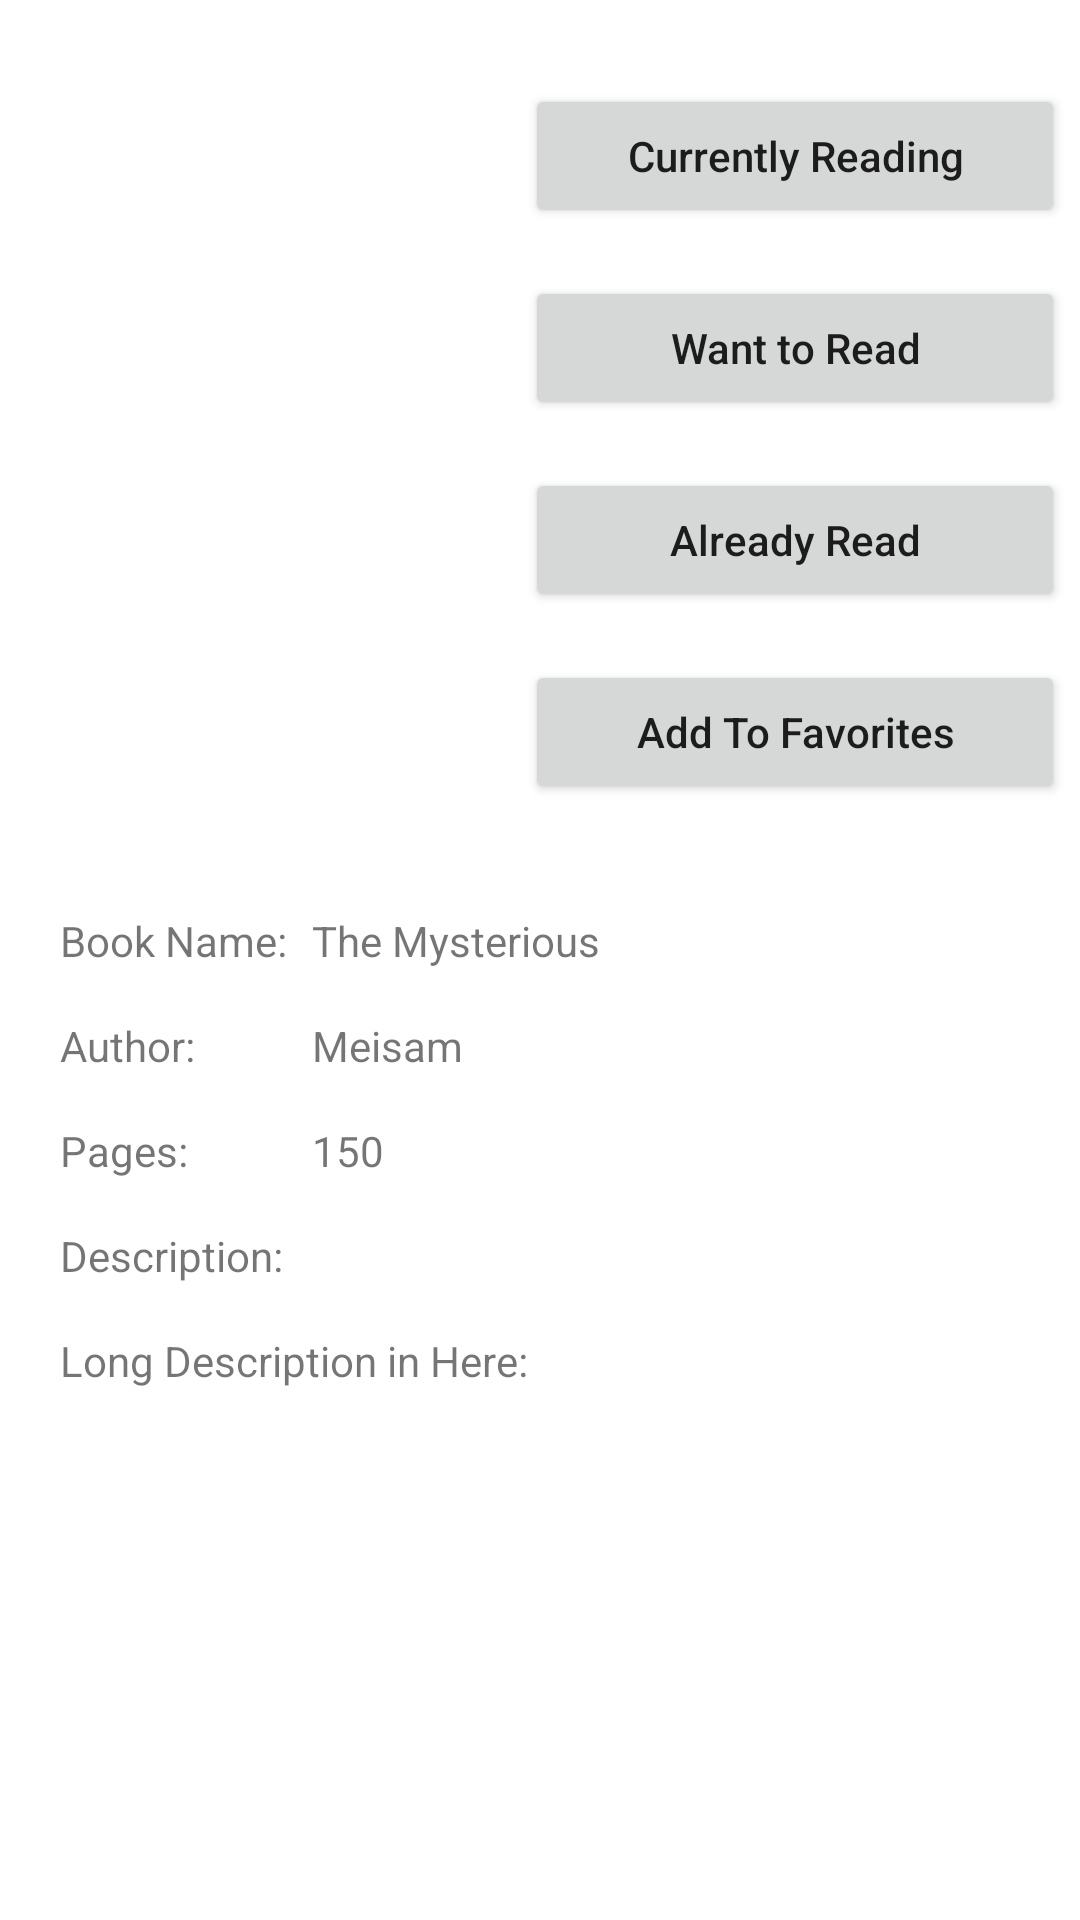

Write the Android layout XML for this screen, with the resource values it uses.
<!-- AndroidManifest.xml: application theme Theme.MyLibrary -->
<!-- res/layout/activity_book.xml -->
<?xml version="1.0" encoding="utf-8"?>
<RelativeLayout xmlns:android="http://schemas.android.com/apk/res/android"
    xmlns:app="http://schemas.android.com/apk/res-auto"
    xmlns:tools="http://schemas.android.com/tools"
    android:layout_width="match_parent"
    android:layout_height="match_parent"
    tools:context=".BookActivity">

    <ScrollView
        android:layout_width="match_parent"
        android:layout_height="match_parent" >

        <androidx.constraintlayout.widget.ConstraintLayout
            android:layout_width="match_parent"
            android:layout_height="match_parent">

            <TextView
                android:id="@+id/textDescription"
                android:layout_width="wrap_content"
                android:layout_height="wrap_content"
                android:layout_marginTop="16dp"
                android:text="Description:"
                app:layout_constraintStart_toStartOf="@+id/guideline5"
                app:layout_constraintTop_toBottomOf="@+id/textPages" />

            <Button
                android:id="@+id/btnAlRe"
                android:layout_width="180dp"
                android:layout_height="wrap_content"
                android:layout_marginTop="16dp"
                android:text="Already Read"
                android:textAllCaps="false"
                app:layout_constraintEnd_toEndOf="parent"
                app:layout_constraintStart_toStartOf="@+id/guideline2"
                app:layout_constraintTop_toBottomOf="@+id/btnWaToRe" />

            <ImageView
                android:id="@+id/imgOfBook"
                android:layout_width="150dp"
                android:layout_height="150dp"
                android:layout_marginTop="28dp"
                app:layout_constraintEnd_toStartOf="@+id/guideline2"
                app:layout_constraintHorizontal_bias="0.246"
                app:layout_constraintStart_toStartOf="parent"
                app:layout_constraintTop_toTopOf="parent"
                tools:srcCompat="@tools:sample/avatars" />

            <Button
                android:id="@+id/btnCuRe"
                android:layout_width="180dp"
                android:layout_height="wrap_content"
                android:text="Currently Reading"
                android:textAllCaps="false"
                app:layout_constraintEnd_toEndOf="parent"
                app:layout_constraintStart_toStartOf="@+id/guideline2"
                app:layout_constraintTop_toTopOf="@+id/imgOfBook" />

            <Button
                android:id="@+id/btnWaToRe"
                android:layout_width="180dp"
                android:layout_height="wrap_content"
                android:layout_marginTop="16dp"
                android:text="Want to Read"
                android:textAllCaps="false"
                app:layout_constraintEnd_toEndOf="parent"
                app:layout_constraintStart_toStartOf="@+id/guideline2"
                app:layout_constraintTop_toBottomOf="@+id/btnCuRe" />

            <Button
                android:id="@+id/btnAddToFa"
                android:layout_width="180dp"
                android:layout_height="wrap_content"
                android:layout_marginTop="16dp"
                android:text="Add To Favorites"
                android:textAllCaps="false"
                app:layout_constraintEnd_toEndOf="parent"
                app:layout_constraintStart_toStartOf="@+id/guideline2"
                app:layout_constraintTop_toBottomOf="@+id/btnAlRe" />

            <TextView
                android:id="@+id/textBookName"
                android:layout_width="wrap_content"
                android:layout_height="wrap_content"
                android:layout_marginTop="16dp"
                android:text="Book Name:"
                app:layout_constraintStart_toStartOf="@+id/guideline5"
                app:layout_constraintTop_toTopOf="@+id/guideline3" />


            <TextView
                android:id="@+id/textPages"
                android:layout_width="wrap_content"
                android:layout_height="wrap_content"
                android:layout_marginTop="16dp"
                android:text="Pages:"
                app:layout_constraintStart_toEndOf="@+id/guideline5"
                app:layout_constraintStart_toStartOf="@+id/guideline5"
                app:layout_constraintTop_toBottomOf="@+id/textAuthor" />

            <TextView
                android:id="@+id/textLongDes"
                android:layout_width="wrap_content"
                android:layout_height="wrap_content"
                android:layout_marginTop="16dp"
                android:text="Long Description in Here:"
                app:layout_constraintStart_toStartOf="@+id/guideline5"
                app:layout_constraintTop_toBottomOf="@+id/textDescription" />

            <TextView
                android:id="@+id/textSubject"
                android:layout_width="wrap_content"
                android:layout_height="wrap_content"
                android:text="The Mysterious"
                app:layout_constraintBottom_toBottomOf="@+id/textBookName"
                app:layout_constraintStart_toEndOf="@+id/guideline4"
                app:layout_constraintTop_toTopOf="@+id/textBookName" />

            <TextView
                android:id="@+id/textofAuthor"
                android:layout_width="wrap_content"
                android:layout_height="wrap_content"
                android:text="Meisam"
                app:layout_constraintBottom_toBottomOf="@+id/textAuthor"
                app:layout_constraintStart_toStartOf="@+id/guideline4"
                app:layout_constraintTop_toTopOf="@+id/textAuthor" />

            <TextView
                android:id="@+id/textofPages"
                android:layout_width="wrap_content"
                android:layout_height="wrap_content"
                android:text="150"
                app:layout_constraintBottom_toBottomOf="@+id/textPages"
                app:layout_constraintStart_toStartOf="@+id/guideline4"
                app:layout_constraintTop_toTopOf="@+id/textPages" />

            <TextView
                android:id="@+id/textAuthor"
                android:layout_width="wrap_content"
                android:layout_height="wrap_content"
                android:layout_marginTop="16dp"
                android:text="Author:"
                app:layout_constraintStart_toEndOf="@+id/guideline5"
                app:layout_constraintStart_toStartOf="@+id/guideline5"
                app:layout_constraintTop_toBottomOf="@+id/textBookName" />

            <androidx.constraintlayout.widget.Guideline
                android:id="@+id/guideline2"
                android:layout_width="wrap_content"
                android:layout_height="wrap_content"
                android:orientation="vertical"
                app:layout_constraintGuide_begin="170dp" />

            <androidx.constraintlayout.widget.Guideline
                android:id="@+id/guideline3"
                android:layout_width="wrap_content"
                android:layout_height="wrap_content"
                android:orientation="horizontal"
                app:layout_constraintGuide_begin="288dp" />

            <androidx.constraintlayout.widget.Guideline
                android:id="@+id/guideline4"
                android:layout_width="wrap_content"
                android:layout_height="wrap_content"
                android:orientation="vertical"
                app:layout_constraintGuide_begin="104dp" />

            <androidx.constraintlayout.widget.Guideline
                android:id="@+id/guideline5"
                android:layout_width="wrap_content"
                android:layout_height="wrap_content"
                android:orientation="vertical"
                app:layout_constraintGuide_begin="20dp" />

        </androidx.constraintlayout.widget.ConstraintLayout>
    </ScrollView>

</RelativeLayout>
<!-- resources referenced by this layout -->
<resources>
  <style name="Theme.MyLibrary" parent="Theme.MaterialComponents.Light">
          
          <item name="colorPrimary">@color/purple_500</item>
          <item name="colorPrimaryVariant">@color/purple_700</item>
          <item name="colorOnPrimary">@color/white</item>
                  
          <item name="colorSecondary">@color/teal_200</item>
          <item name="colorSecondaryVariant">@color/teal_700</item>
          <item name="colorOnSecondary">@color/black</item>
          
          <item name="android:statusBarColor" tools:targetApi="l">?attr/colorPrimaryVariant</item>
          
      </style>
  <color name="purple_500">#FF6200EE</color>
  <color name="purple_700">#FF3700B3</color>
  <color name="white">#FFFFFFFF</color>
  <color name="teal_200">#FF03DAC5</color>
  <color name="teal_700">#FF018786</color>
  <color name="black">#FF000000</color>
</resources>
